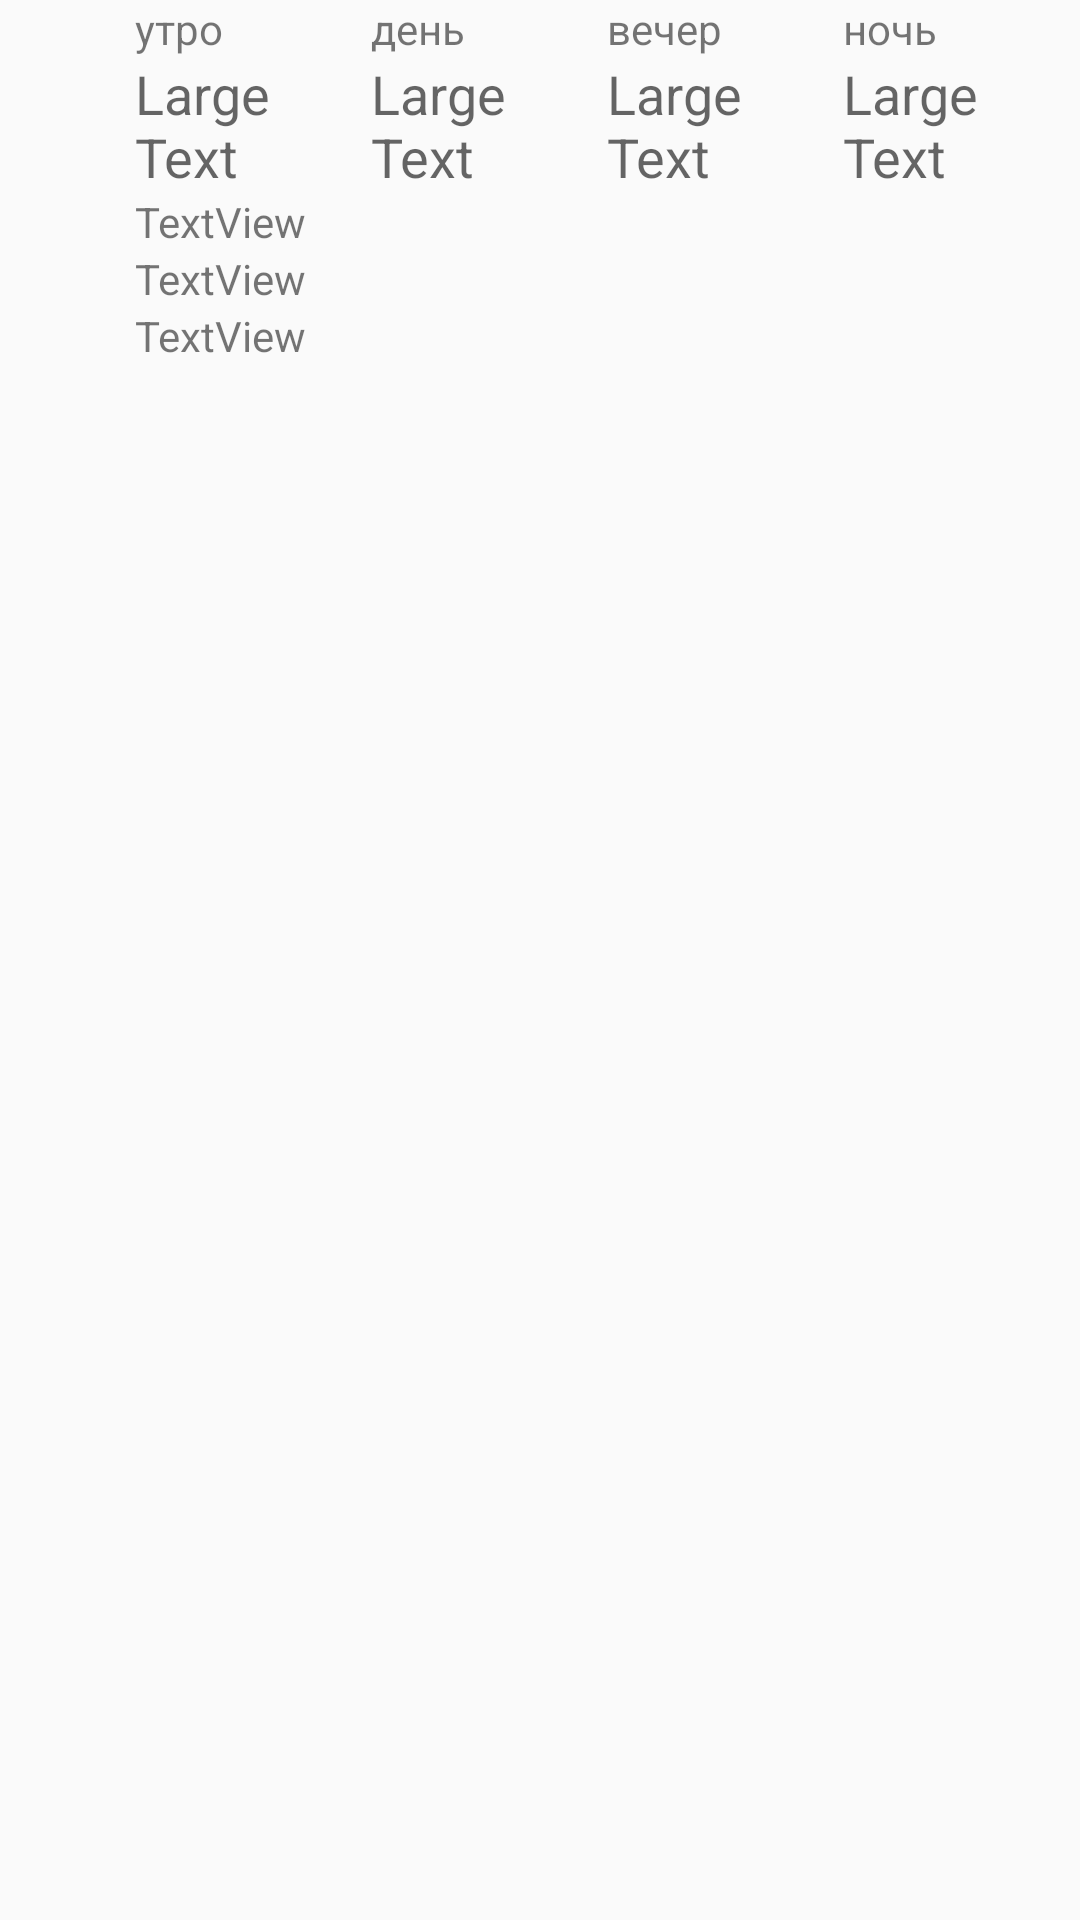

Here is an Android app screen rendered from its layout file. Give the layout XML and the strings, colors and styles it references.
<!-- AndroidManifest.xml: application theme AppTheme -->
<!-- res/layout/extendable_list_item_day.xml -->
<?xml version="1.0" encoding="utf-8"?>
<LinearLayout xmlns:android="http://schemas.android.com/apk/res/android"
    android:layout_width="match_parent"
    android:layout_height="match_parent"
    android:orientation="horizontal">

    <Button
        android:id="@+id/button1"
        android:layout_width="0dp"
        android:layout_height="2dp"
        android:layout_weight="1"
        android:text="Button"
        android:visibility="invisible" />

    <LinearLayout
        android:layout_width="0dp"
        android:layout_height="wrap_content"
        android:layout_weight="7"
        android:orientation="vertical">

        <LinearLayout
            android:layout_width="match_parent"
            android:layout_height="wrap_content"
            android:layout_weight="7">

            <TextView
                android:id="@+id/morning"
                android:layout_width="0dp"
                android:layout_height="wrap_content"
                android:layout_weight="1"
                android:text="утро" />

            <TextView
                android:id="@+id/day"
                android:layout_width="0dp"
                android:layout_height="wrap_content"
                android:layout_weight="1"
                android:text="день" />

            <TextView
                android:id="@+id/evening"
                android:layout_width="0dp"
                android:layout_height="wrap_content"
                android:layout_weight="1"
                android:text="вечер" />

            <TextView
                android:id="@+id/night"
                android:layout_width="0dp"
                android:layout_height="wrap_content"
                android:layout_weight="1"
                android:text="ночь" />

        </LinearLayout>

        <LinearLayout
            android:layout_width="match_parent"
            android:layout_height="wrap_content"
            android:layout_weight="7">

            <TextView
                android:id="@+id/ELtvMornTemperature"
                android:layout_width="0dp"
                android:layout_height="wrap_content"
                android:layout_weight="1"
                android:text="Large Text"
                android:textAppearance="?android:attr/textAppearanceMedium" />

            <TextView
                android:id="@+id/ELtvDayTemperature"
                android:layout_width="0dp"
                android:layout_height="wrap_content"
                android:layout_weight="1"
                android:text="Large Text"
                android:textAppearance="?android:attr/textAppearanceMedium" />

            <TextView
                android:id="@+id/ELtvEveTemperature"
                android:layout_width="0dp"
                android:layout_height="wrap_content"
                android:layout_weight="1"
                android:text="Large Text"
                android:textAppearance="?android:attr/textAppearanceMedium" />

            <TextView
                android:id="@+id/ELtvNightTemperature"
                android:layout_width="0dp"
                android:layout_height="wrap_content"
                android:layout_weight="1"
                android:text="Large Text"
                android:textAppearance="?android:attr/textAppearanceMedium" />
        </LinearLayout>

        <TextView
            android:id="@+id/ELtvWindSpead"
            android:layout_width="wrap_content"
            android:layout_height="wrap_content"
            android:text="TextView" />

        <TextView
            android:id="@+id/ELtvHumidity"
            android:layout_width="wrap_content"
            android:layout_height="wrap_content"
            android:text="TextView" />

        <TextView
            android:id="@+id/ELtvPressure"
            android:layout_width="wrap_content"
            android:layout_height="wrap_content"
            android:text="TextView" />
    </LinearLayout>

</LinearLayout>
<!-- resources referenced by this layout -->
<resources>
  <style name="AppTheme" parent="Theme.AppCompat.Light.DarkActionBar">
          
      </style>
</resources>
